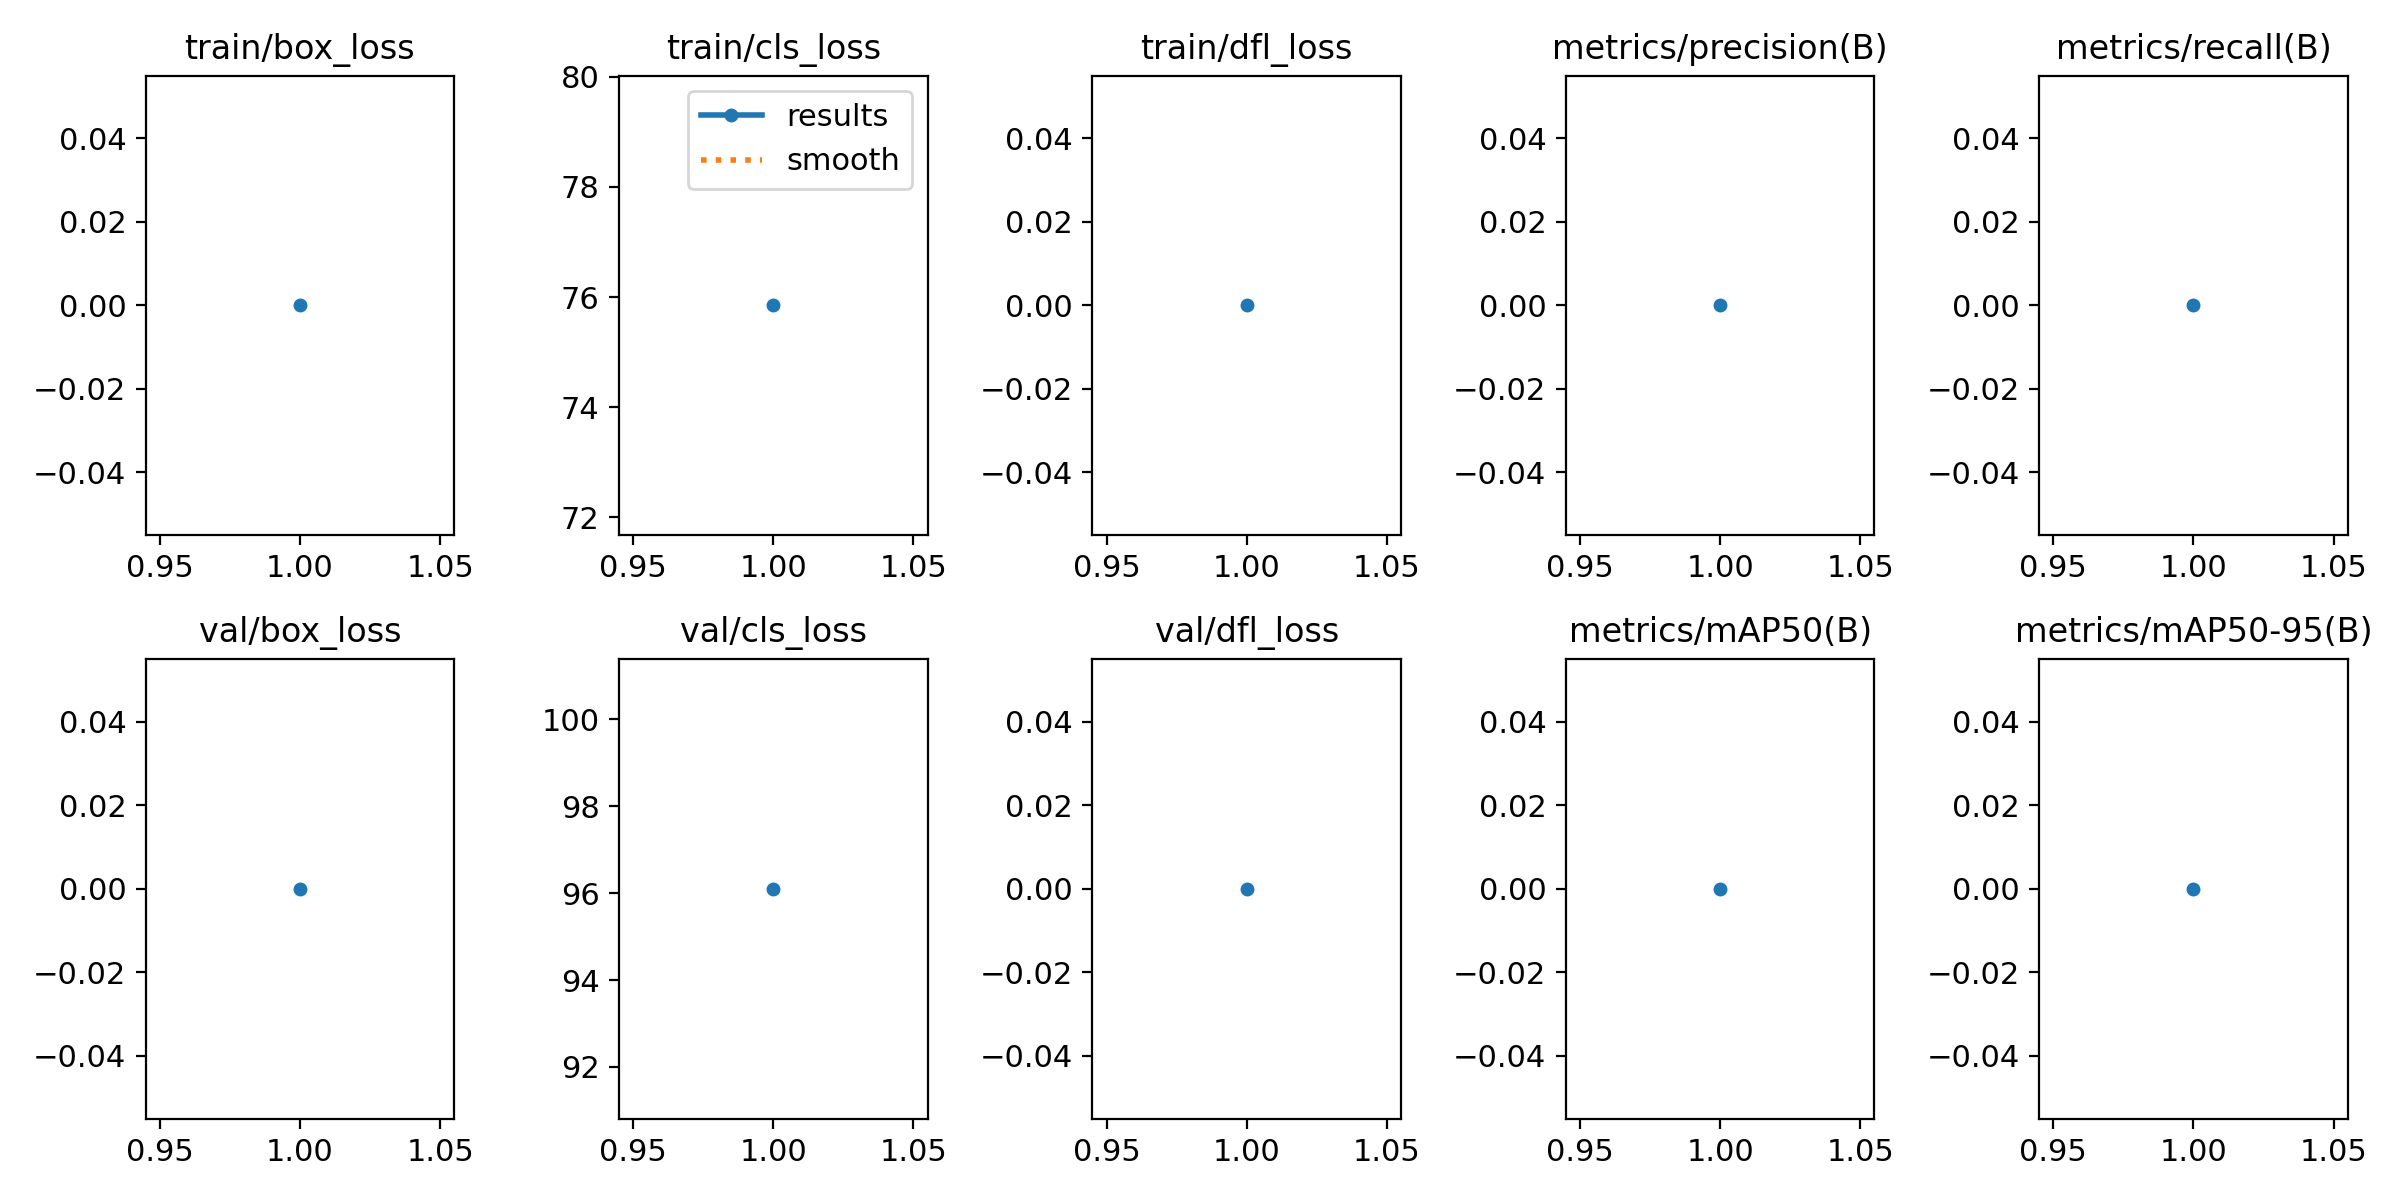

The table this chart was drawn from, first rows:
epoch, train/box_loss, train/cls_loss, train/dfl_loss, metrics/precision(B), metrics/recall(B), metrics/mAP50(B), metrics/mAP50-95(B), val/box_loss, val/cls_loss, val/dfl_loss, lr/pg0, lr/pg1, lr/pg2
1, 0, 75.85, 0, 0, 0, 0, 0, 0, 96.1, 0, 0.000663, 0.000663, 0.000663
